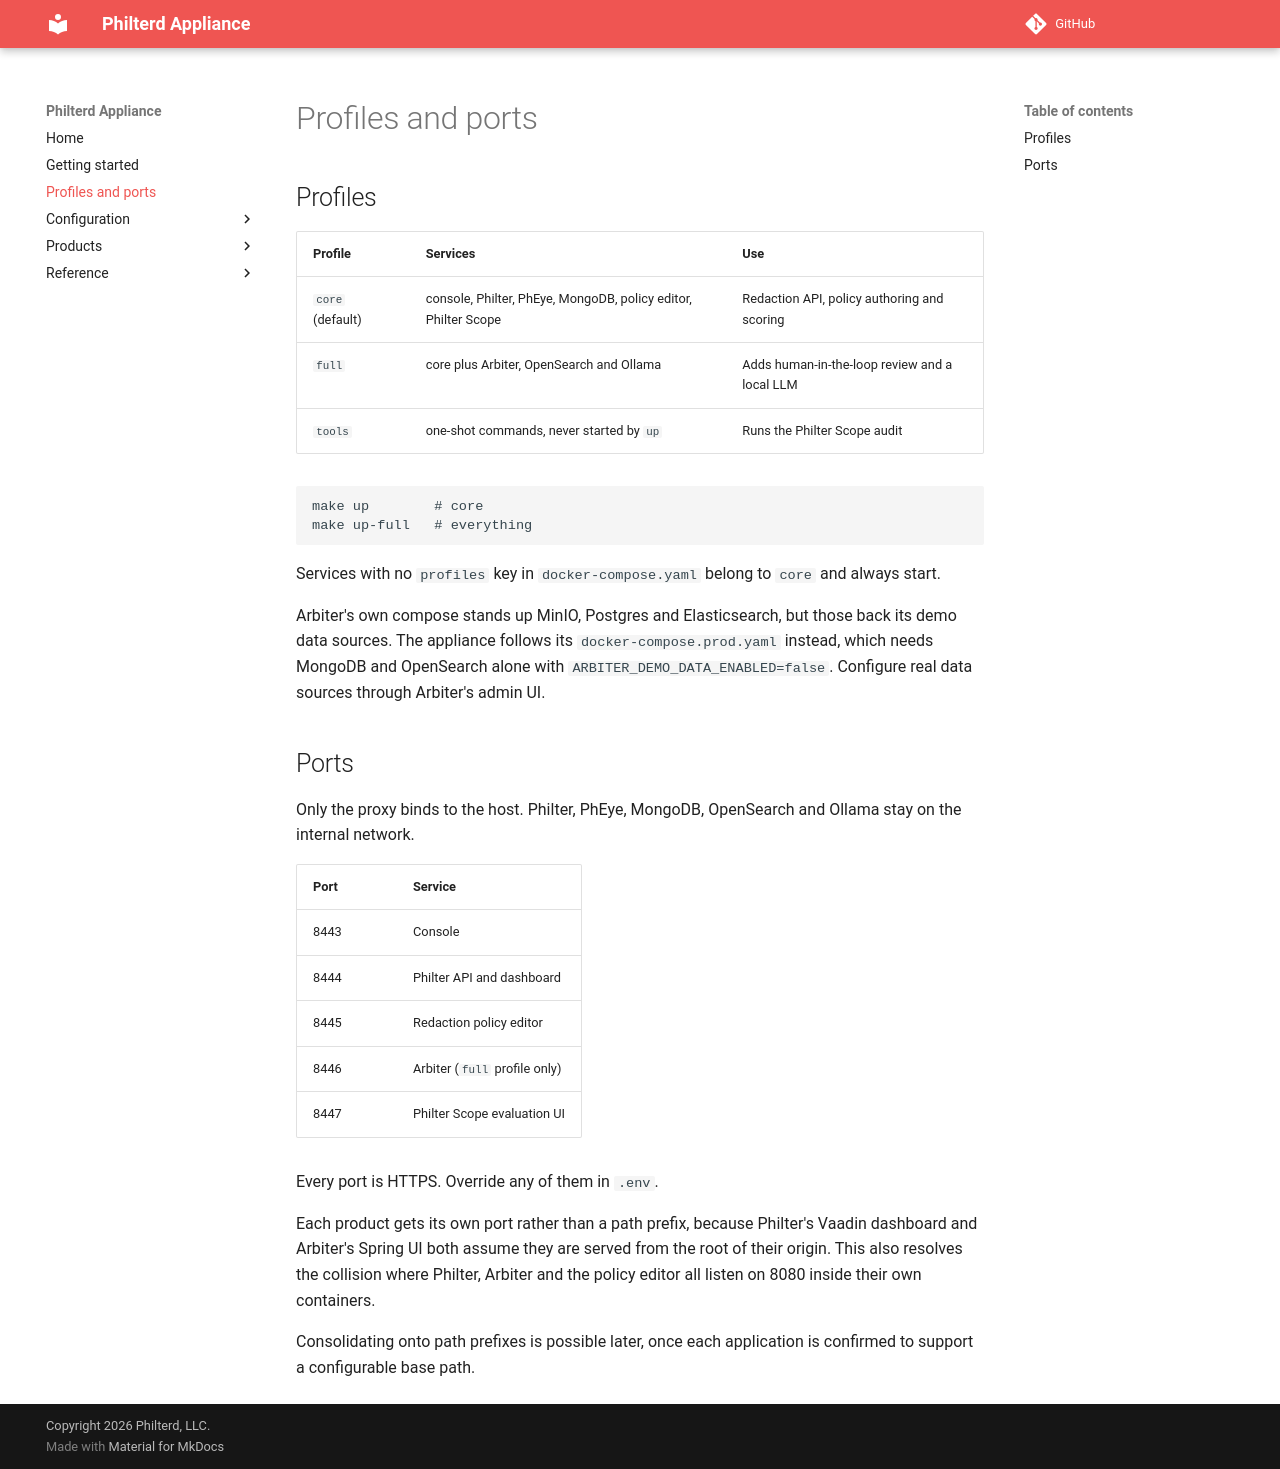

repository: philterd/philterd-appliance · page: profiles-and-ports/index.html · generator: mkdocs

# Profiles and ports

## Profiles

| Profile | Services | Use |
|---|---|---|
| `core` (default) | console, Philter, PhEye, MongoDB, policy editor, Philter Scope | Redaction API, policy authoring and scoring |
| `full` | core plus Arbiter, OpenSearch and Ollama | Adds human-in-the-loop review and a local LLM |
| `tools` | one-shot commands, never started by `up` | Runs the Philter Scope audit |

```sh
make up        # core
make up-full   # everything
```

Services with no `profiles` key in `docker-compose.yaml` belong to `core` and
always start.

Arbiter's own compose stands up MinIO, Postgres and Elasticsearch, but those
back its demo data sources. The appliance follows its `docker-compose.prod.yaml`
instead, which needs MongoDB and OpenSearch alone with
`ARBITER_DEMO_DATA_ENABLED=false`. Configure real data sources through Arbiter's
admin UI.

## Ports

Only the proxy binds to the host. Philter, PhEye, MongoDB, OpenSearch and
Ollama stay on the internal network.

| Port | Service |
|---|---|
| 8443 | Console |
| 8444 | Philter API and dashboard |
| 8445 | Redaction policy editor |
| 8446 | Arbiter (`full` profile only) |
| 8447 | Philter Scope evaluation UI |

Every port is HTTPS. Override any of them in `.env`.

Each product gets its own port rather than a path prefix, because Philter's
Vaadin dashboard and Arbiter's Spring UI both assume they are served from the
root of their origin. This also resolves the collision where Philter, Arbiter
and the policy editor all listen on 8080 inside their own containers.

Consolidating onto path prefixes is possible later, once each application is
confirmed to support a configurable base path.
